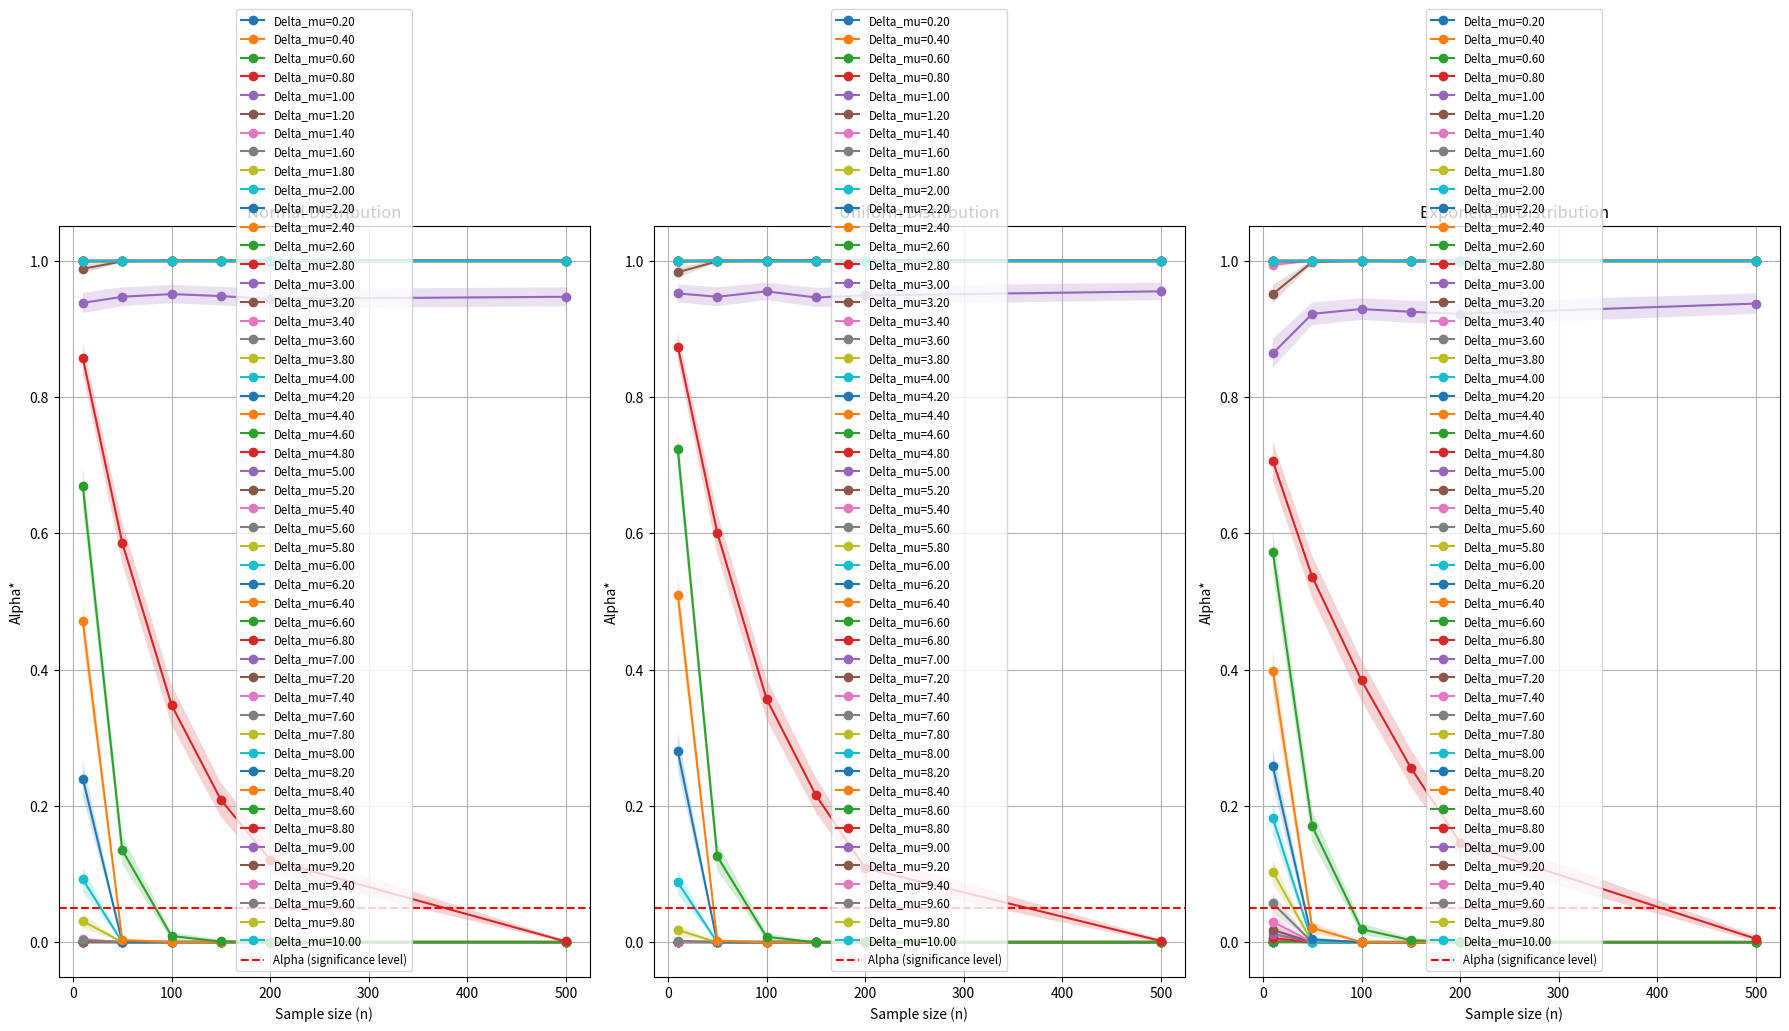

Source code (Python):
import numpy as np
import scipy.stats as stats
import matplotlib.pyplot as plt

# Параметры задачи
alpha = 0.05  # Уровень значимости
a = 5  # Константа для проверки гипотезы
N = 10 ** 3  # Количество выборок
n_values = [10, 50, 100, 150, 200, 500]  # Размеры выборок
delta_mu_values = np.arange(0.2, 2 * a + 0.2, 0.2)  # Сдвиги математического ожидания


# Параметры распределений
params_normal = {"mean": 0, "std": 1}
params_uniform = {"low": -np.sqrt(3), "high": np.sqrt(3)}
params_exponential = {"scale": 1, "shift": 1}


# Функция для генерации выборок с учетом сдвига математического ожидания
def generate_samples_shifted(n, distribution, params, delta_mu):
    if distribution == "normal":
        return np.random.normal(loc=params["mean"] + delta_mu, scale=params["std"], size=(N, n))
    elif distribution == "uniform":
        shifted_samples = np.random.uniform(low=params["low"], high=params["high"], size=(N, n))
        return shifted_samples + delta_mu
    elif distribution == "exponential":
        samples = np.random.exponential(scale=params["scale"], size=(N, n))
        return (samples - params["shift"]) + delta_mu
    else:
        raise ValueError("Неизвестное распределение")


# Проверка гипотезы
def hypothesis_one_sided_median(samples, n, a, alpha):
    """
    Проверяет гипотезу о том, что математическое ожидание меньше a.
    """
    means = np.mean(samples, axis=1)  # Выборочные средние
    stds = np.std(samples, axis=1, ddof=1)  # Выборочные стандартные отклонения
    t_crit = stats.t.ppf(1 - alpha, df=n - 1)  # t-критическое значение

    # Верхняя граница доверительного интервала
    upper_bounds = means + (stds / np.sqrt(n)) * t_crit

    # Отклоняем H0, если a < верхней границы интервала
    rejections = np.sum(a < upper_bounds)
    return rejections / N  # Частота отклонения гипотезы


# Сбор данных для графиков
results = {dist: {delta_mu: [] for delta_mu in delta_mu_values} for dist in
           ["normal", "uniform", "exponential"]}
ci_bounds = {dist: {delta_mu: [] for delta_mu in delta_mu_values} for dist in
             ["normal", "uniform", "exponential"]}

for n in n_values:
    for delta_mu in delta_mu_values:  # Теперь только для выбранных delta_mu
        for dist in ["normal", "uniform", "exponential"]:
            # Генерация выборок с учетом сдвига
            shifted_samples = generate_samples_shifted(
                n,
                dist,
                params_normal if dist == "normal" else params_uniform if dist == "uniform" else params_exponential,
                delta_mu
            )
            # Оценка alpha*
            alpha_star_val = hypothesis_one_sided_median(shifted_samples, n, a, alpha)
            results[dist][delta_mu].append(alpha_star_val)
            # Доверительный интервал для alpha*
            ci = 1.96 * np.sqrt((alpha_star_val * (1 - alpha_star_val)) / N)
            ci_bounds[dist][delta_mu].append((alpha_star_val - ci, alpha_star_val + ci))

# Построение графиков
plt.figure(figsize=(18, 10))
for dist in ["normal", "uniform", "exponential"]:
    plt.subplot(1, 3, ["normal", "uniform", "exponential"].index(dist) + 1)
    for delta_mu in delta_mu_values:  # Только для выбранных delta_mu
        alpha_vals = results[dist][delta_mu]
        ci_vals = ci_bounds[dist][delta_mu]
        lower_bounds, upper_bounds = zip(*ci_vals)

        # Построение кривой alpha*
        plt.plot(n_values, alpha_vals, label=f"Delta_mu={delta_mu:.2f}", marker='o')
        # Наложение доверительных интервалов
        plt.fill_between(n_values, lower_bounds, upper_bounds, alpha=0.2)

    plt.axhline(alpha, color="red", linestyle="--", label="Alpha (significance level)")
    plt.title(f"{dist.capitalize()} Distribution")
    plt.xlabel("Sample size (n)")
    plt.ylabel("Alpha*")
    plt.legend(loc="best", fontsize="small")
    plt.grid()

plt.tight_layout()
plt.show()
